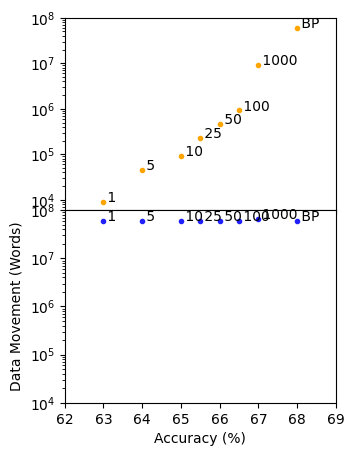

Python code for this plot:

import numpy as np
import math
from scipy import stats
import matplotlib.pyplot as plt
import matplotlib.cm as cmap
import argparse

#######################################


sparsity = [1, 5, 10, 25, 50, 100, 1000, 'BP']
accuracy = np.array([0.63, 0.64, 0.65, 0.655, 0.66, 0.665, 0.67, 0.68]) * 100.
MACs = [58630144, 58662912, 58703872, 58826752, 59031552, 59441152, 66813952, 58631144]
movement = [9192, 45960, 91920, 229800, 459600, 919200, 9192000, 58632144]

'''
Sparsity	Accuracy	MACs	Data Movement
1	0.63	58630144	9192
5	0.64	58662912	45960
10	0.65	58703872	91920
25	0.655	58826752	229800
50	0.66	59031552	459600
100	0.665	59441152	919200
1000	0.67	66813952	9192000
BP	0.68	58631144	58632144
'''

#######################################

f, [ax1, ax2] = plt.subplots(2, 1, sharex=True, sharey=False)

for idx in range(len(sparsity)):
    label = 'Sparse-' + str(sparsity[idx])
    ax1.semilogy(accuracy[idx], movement[idx], '.', label=label, marker='.', color='#FFA500')
    ax1.annotate(' ' + str(sparsity[idx]), (accuracy[idx], movement[idx]))

for idx in range(len(sparsity)):
    label = 'Sparse-' + str(sparsity[idx])
    ax2.semilogy(accuracy[idx], MACs[idx], '.', label=label, marker='.', color='#2020FF')
    ax2.annotate(' ' + str(sparsity[idx]), (accuracy[idx], MACs[idx]))

#######################################

f.subplots_adjust(hspace=0.0)
f.set_size_inches(3.5, 5)

plt.rcParams['font.sans-serif'] = "Arial"
plt.rcParams['font.family'] = "sans-serif"
plt.rcParams['font.size'] = 10.

ax1.set_xticks(np.linspace(62, 69, 8))
ax1.set_yticks([1e4, 1e5, 1e6, 1e7, 1e8])

ax2.set_xticks(np.linspace(62, 69, 8))
ax2.set_yticks([1e4, 1e5, 1e6, 1e7, 1e8])

plt.xlabel('Accuracy (%)', fontsize=10)
plt.xticks(fontsize=10)

plt.ylabel('Data Movement (Words)', fontsize=10)
plt.yticks(fontsize=10)

plt.savefig('ops_vs_acc.png', bbox_inches='tight', dpi=300)
